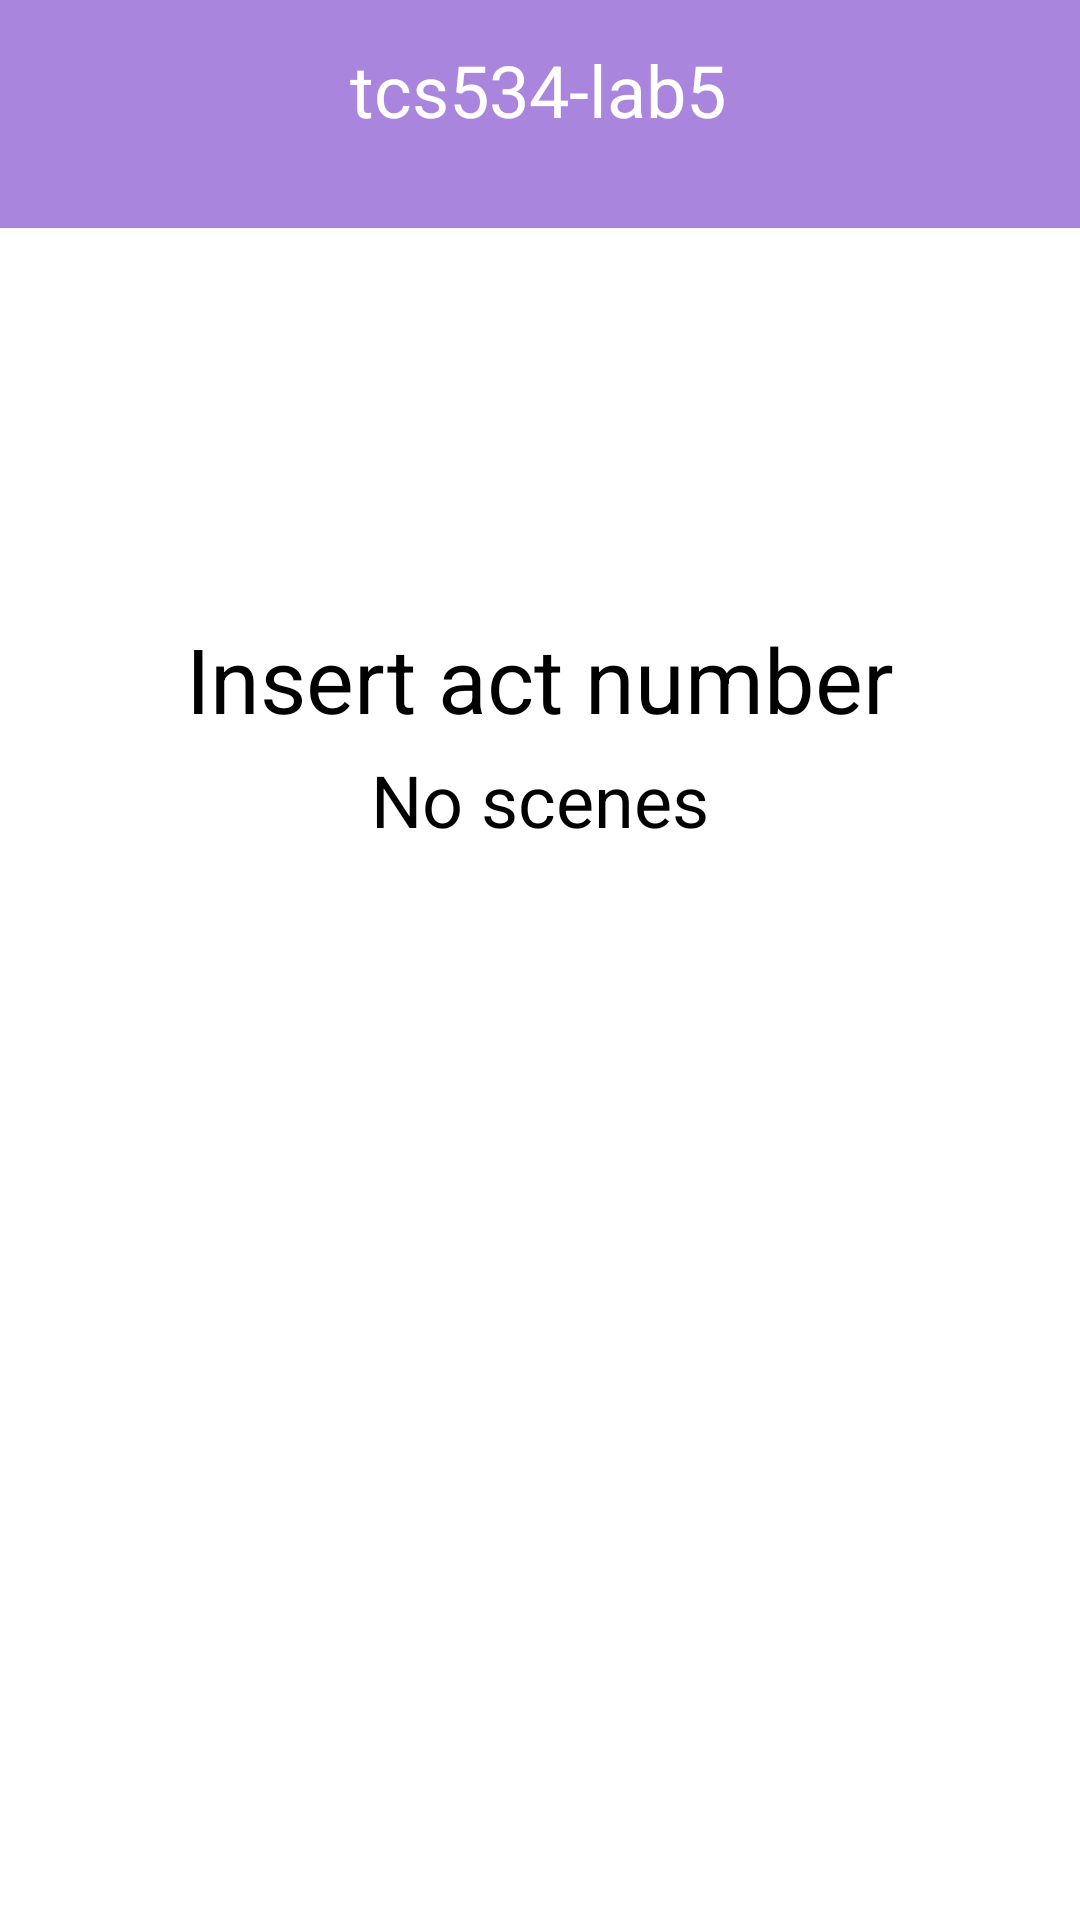

Produce the Android XML layout that renders to this screen, including the resource entries it uses.
<!-- AndroidManifest.xml: application theme Theme.Tcs534lab5 -->
<!-- res/layout/activity_act.xml -->
<?xml version="1.0" encoding="utf-8"?>
<androidx.constraintlayout.widget.ConstraintLayout xmlns:android="http://schemas.android.com/apk/res/android"
    xmlns:app="http://schemas.android.com/apk/res-auto"
    xmlns:tools="http://schemas.android.com/tools"
    android:layout_width="match_parent"
    android:layout_height="match_parent"
    android:background="#FFFFFF"
    tools:context=".ActActivity">

    <TextView
        android:id="@+id/borderView"
        android:layout_width="486dp"
        android:layout_height="76dp"
        android:background="@drawable/drawable"
        app:layout_constraintEnd_toEndOf="parent"
        app:layout_constraintStart_toStartOf="parent"
        app:layout_constraintTop_toTopOf="parent" />

    <TextView
        android:id="@+id/textView"
        android:layout_width="127dp"
        android:layout_height="40dp"
        android:text="tcs534-lab5"
        android:textColor="#FFFFFF"
        android:textSize="24sp"
        app:layout_constraintBottom_toBottomOf="parent"
        app:layout_constraintEnd_toEndOf="parent"
        app:layout_constraintStart_toStartOf="parent"
        app:layout_constraintTop_toTopOf="parent"
        app:layout_constraintVertical_bias="0.023" />

    <ImageView
        android:id="@+id/imageView"
        android:layout_width="wrap_content"
        android:layout_height="130dp"
        app:srcCompat="@drawable/hamilton"
        app:layout_constraintTop_toBottomOf="@id/borderView"
        app:layout_constraintStart_toStartOf="parent"
        app:layout_constraintEnd_toEndOf="parent" />

    <TextView
        android:id="@+id/actView1"
        android:layout_width="wrap_content"
        android:layout_height="wrap_content"
        android:text="Insert act number"
        android:textColor="#000000"
        android:textSize="30sp"
        app:layout_constraintTop_toBottomOf="@id/imageView"
        app:layout_constraintStart_toStartOf="parent"
        app:layout_constraintEnd_toEndOf="parent"
        android:layout_marginTop="0dp" />

    <ScrollView
        android:layout_width="match_parent"
        android:layout_height="wrap_content"
        android:layout_marginTop="4dp"
        app:layout_constraintEnd_toEndOf="parent"
        app:layout_constraintHorizontal_bias="0.0"
        app:layout_constraintStart_toStartOf="parent"
        app:layout_constraintTop_toBottomOf="@id/actView1">

        <TextView
            android:id="@+id/sceneView"
            android:layout_width="wrap_content"
            android:layout_height="wrap_content"
            android:layout_gravity="center"
            android:layout_marginTop="0dp"
            android:text="No scenes"
            android:textColor="#000000"
            android:textSize="24sp" />

    </ScrollView>
</androidx.constraintlayout.widget.ConstraintLayout>
<!-- resources referenced by this layout -->
<resources>
  <!-- drawable drawable (drawable) -->
  <?xml version="1.0" encoding="utf-8"?>
  <shape xmlns:android="http://schemas.android.com/apk/res/android"
      android:shape="rectangle">
  
      <solid android:color="#AA85DE" />
  </shape>
  <style name="Theme.Tcs534lab5" parent="Base.Theme.Tcs534lab5" />
  <style name="Base.Theme.Tcs534lab5" parent="Theme.Material3.DayNight.NoActionBar">
          
          
      </style>
</resources>
